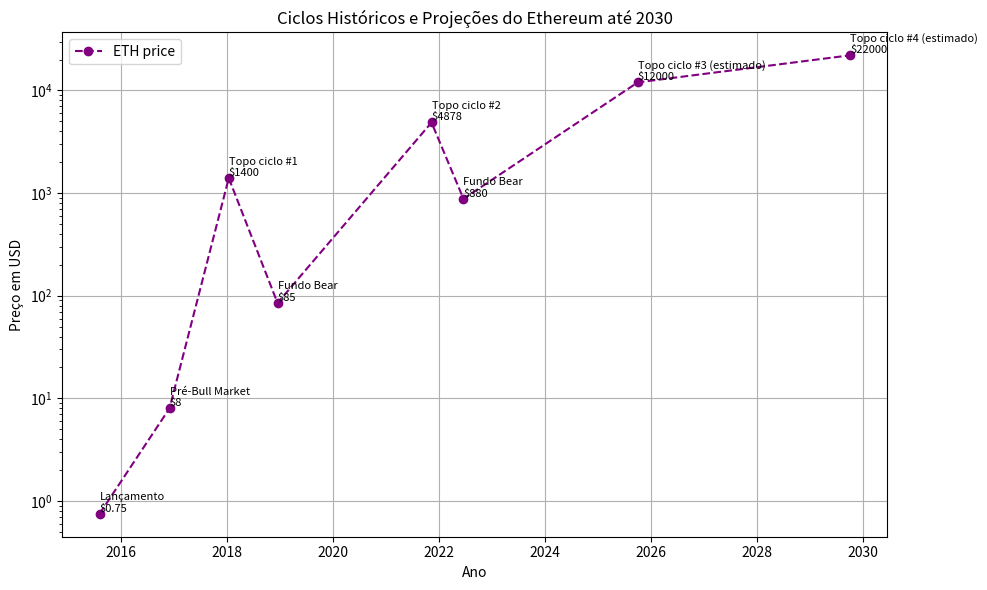

Generate this figure with matplotlib:
import matplotlib.pyplot as plt
from datetime import datetime

# Dados dos ciclos do ETH
eth_cycles = {
    "2015-08-07": {"event": "Lançamento", "price": 0.75},
    "2016-12-01": {"event": "Pré-Bull Market", "price": 8},
    "2018-01-13": {"event": "Topo ciclo #1", "price": 1400},
    "2018-12-15": {"event": "Fundo Bear", "price": 85},
    "2021-11-10": {"event": "Topo ciclo #2", "price": 4878},
    "2022-06-18": {"event": "Fundo Bear", "price": 880},
    "2025-10-01": {"event": "Topo ciclo #3 (estimado)", "price": 12000},
    "2029-10-01": {"event": "Topo ciclo #4 (estimado)", "price": 22000}
}

# Preparar listas para o gráfico
dates = [datetime.strptime(date, "%Y-%m-%d") for date in eth_cycles.keys()]
prices = [data["price"] for data in eth_cycles.values()]
labels = [data["event"] for data in eth_cycles.values()]

# Plot
plt.figure(figsize=(10, 6))
plt.plot(dates, prices, marker='o', linestyle='--', color='purple', label='ETH price')

# Adicionar rótulos nos pontos
for i, label in enumerate(labels):
    plt.text(dates[i], prices[i], f"{label}\n${prices[i]}", fontsize=8, ha='left', va='bottom')

plt.title("Ciclos Históricos e Projeções do Ethereum até 2030")
plt.xlabel("Ano")
plt.ylabel("Preço em USD")
plt.yscale("log")
plt.grid(True)
plt.legend()
plt.tight_layout()
plt.show()
